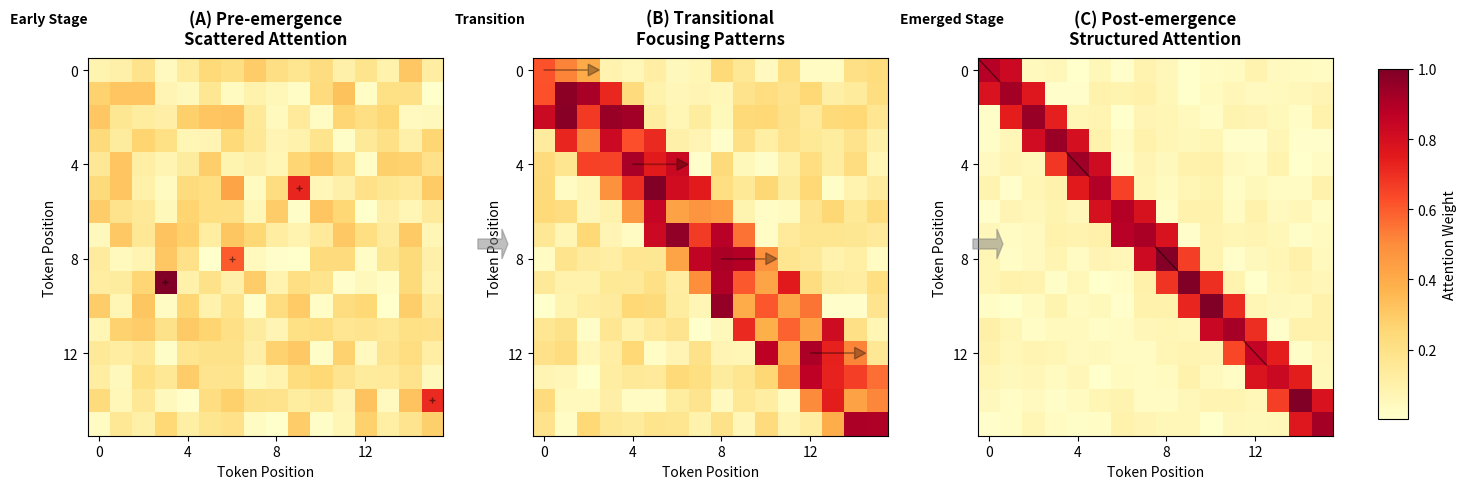
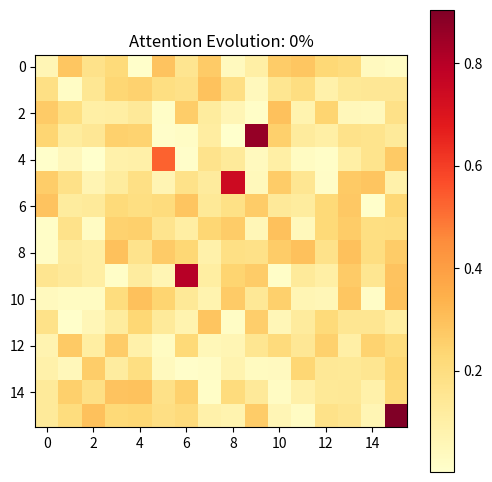
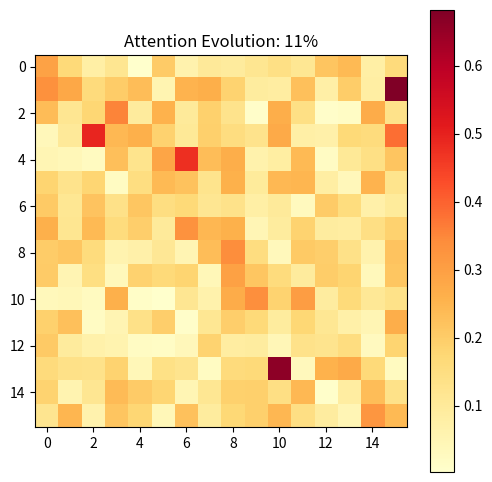
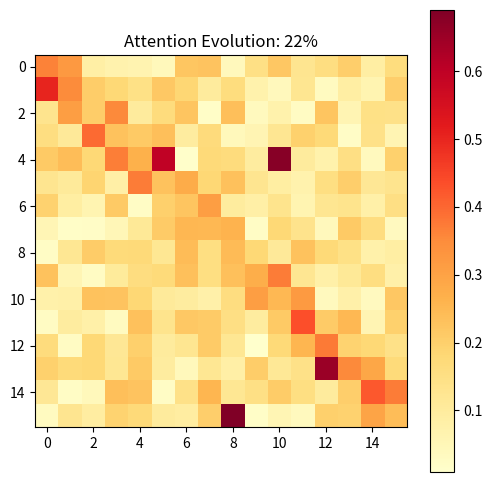
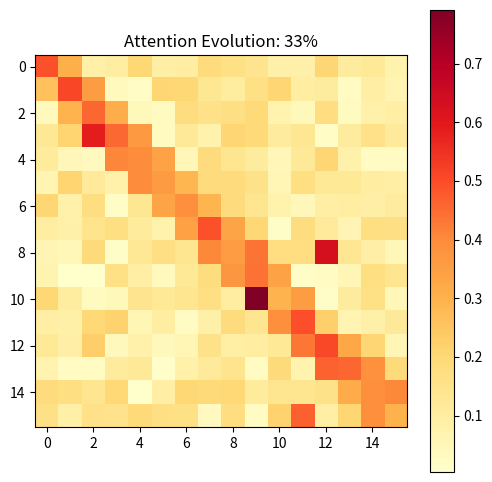
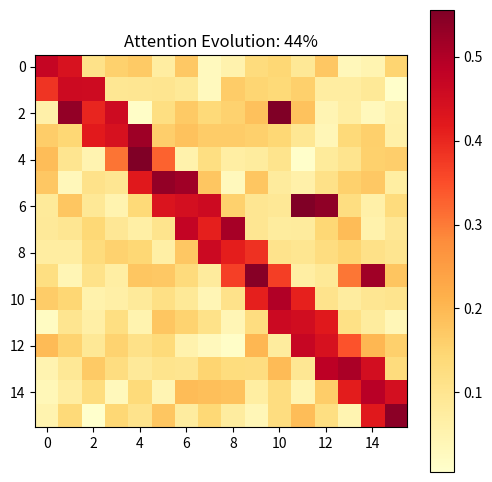
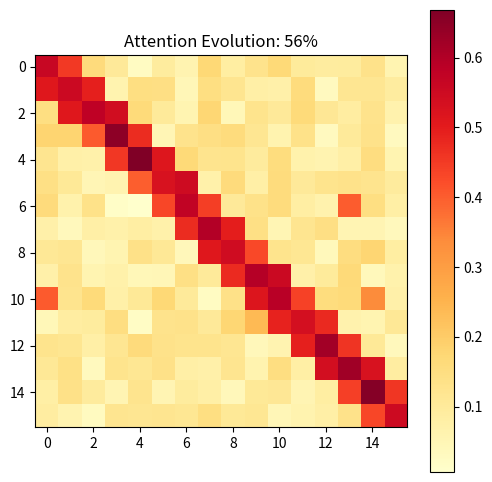
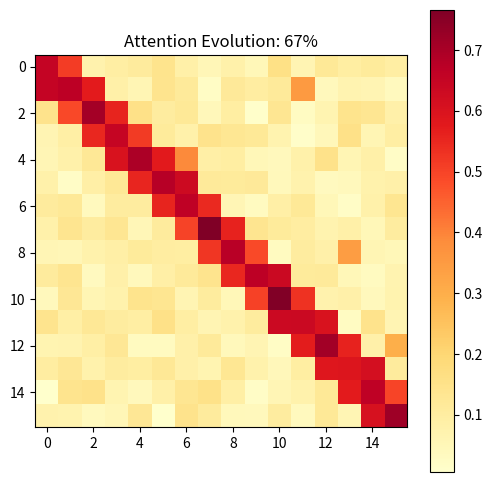
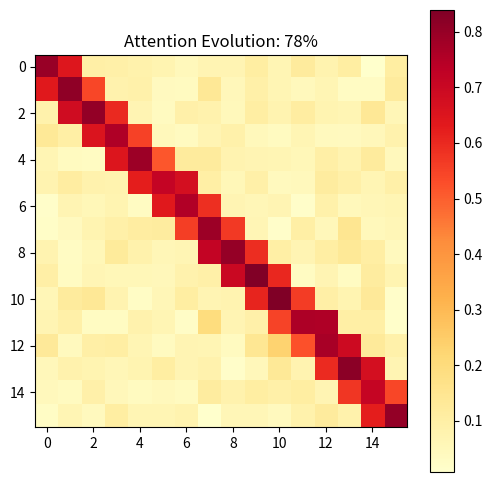
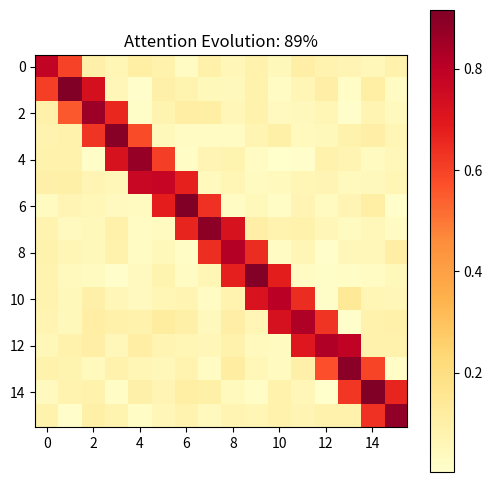
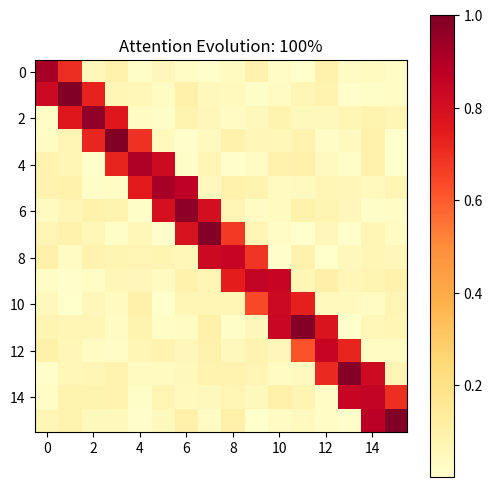

Write Python code to recreate these figures, in order.
import numpy as np
import matplotlib.pyplot as plt
import seaborn as sns

def generate_attention_matrix(pattern_type, size=16):
    """Generate attention patterns based on emergence stage"""
    if pattern_type == 'scattered':
        # Create scattered random attention pattern
        matrix = np.random.rand(size, size) * 0.3
        # Add some random strong attention points
        for _ in range(5):
            i, j = np.random.randint(0, size, 2)
            matrix[i, j] = np.random.rand() * 0.7 + 0.3
            
    elif pattern_type == 'transitional':
        # Create semi-structured attention pattern
        base = np.random.rand(size, size) * 0.2
        # Add diagonal-like structure with noise
        for i in range(size):
            for j in range(max(0, i-2), min(size, i+3)):
                base[i, j] = np.random.rand() * 0.5 + 0.3
        matrix = base
        
    else:  # structured
        # Create strongly structured attention pattern
        matrix = np.zeros((size, size))
        # Add clear diagonal attention
        for i in range(size):
            matrix[i, i] = 0.8 + np.random.rand() * 0.2
            if i < size - 1:
                matrix[i, i+1] = 0.6 + np.random.rand() * 0.2
            if i > 0:
                matrix[i, i-1] = 0.6 + np.random.rand() * 0.2
        # Add light background attention
        matrix += np.random.rand(size, size) * 0.1
        
    return np.clip(matrix, 0, 1)

def create_attention_pattern_analysis():
    # Create figure with 1x3 subplots
    fig, (ax1, ax2, ax3) = plt.subplots(1, 3, figsize=(15, 5))
    
    # Generate attention patterns
    pre_emergence = generate_attention_matrix('scattered')
    transitional = generate_attention_matrix('transitional')
    post_emergence = generate_attention_matrix('structured')
    
    # Color map for attention visualization
    cmap = plt.cm.YlOrRd
    
    # Plot 1: Pre-emergence scattered attention
    im1 = ax1.imshow(pre_emergence, cmap=cmap, aspect='auto')
    ax1.set_title('(A) Pre-emergence\nScattered Attention', 
                 fontsize=12, fontweight='bold', pad=10)
    
    # Add annotations for scattered points
    for i in range(16):
        for j in range(16):
            if pre_emergence[i, j] > 0.5:
                ax1.plot(j, i, 'k+', markersize=5, alpha=0.5)
    
    # Plot 2: Transitional focusing patterns
    im2 = ax2.imshow(transitional, cmap=cmap, aspect='auto')
    ax2.set_title('(B) Transitional\nFocusing Patterns', 
                 fontsize=12, fontweight='bold', pad=10)
    
    # Add arrows showing emerging structure
    for i in range(0, 16, 4):
        ax2.arrow(i, i, 2, 0, head_width=0.5, head_length=0.5, 
                 fc='black', ec='black', alpha=0.3)
    
    # Plot 3: Post-emergence structured attention
    im3 = ax3.imshow(post_emergence, cmap=cmap, aspect='auto')
    ax3.set_title('(C) Post-emergence\nStructured Attention', 
                 fontsize=12, fontweight='bold', pad=10)
    
    # Add annotations for structured patterns
    for i in range(16):
        if i % 4 == 0:
            ax3.plot([i-0.5, i+0.5], [i-0.5, i+0.5], 'k-', 
                    linewidth=1, alpha=0.5)
    
    # Common settings for all subplots
    for ax in [ax1, ax2, ax3]:
        ax.set_xticks(np.arange(0, 16, 4))
        ax.set_yticks(np.arange(0, 16, 4))
        ax.set_xlabel('Token Position', fontsize=10)
        ax.set_ylabel('Token Position', fontsize=10)
    
    # Add colorbar
    cbar_ax = fig.add_axes([0.92, 0.15, 0.02, 0.7])
    cbar = fig.colorbar(im3, cax=cbar_ax)
    cbar.set_label('Attention Weight', fontsize=10)
    
    # Additional annotations for emergence stages
    ax1.text(-4, -2, 'Early Stage', fontsize=10, fontweight='bold')
    ax2.text(-4, -2, 'Transition', fontsize=10, fontweight='bold')
    ax3.text(-4, -2, 'Emerged Stage', fontsize=10, fontweight='bold')
    
    # Add connection arrows between plots
    fig.patches.extend([
        plt.Arrow(0.32, 0.5, 0.02, 0, width=0.1, 
                 transform=fig.transFigure, color='gray', alpha=0.5),
        plt.Arrow(0.65, 0.5, 0.02, 0, width=0.1, 
                 transform=fig.transFigure, color='gray', alpha=0.5)
    ])
    
    # Adjust layout
    plt.tight_layout(rect=[0, 0, 0.9, 1])
    
    return fig

def create_attention_evolution_animation():
    """Creates additional frames showing attention pattern evolution"""
    frames = []
    size = 16
    steps = 10
    
    for i in range(steps):
        # Create interpolated attention pattern
        weight = i / (steps - 1)
        scattered = generate_attention_matrix('scattered', size)
        structured = generate_attention_matrix('structured', size)
        interpolated = scattered * (1 - weight) + structured * weight
        
        fig, ax = plt.subplots(figsize=(6, 6))
        im = ax.imshow(interpolated, cmap=plt.cm.YlOrRd)
        ax.set_title(f'Attention Evolution: {weight*100:.0f}%')
        plt.colorbar(im)
        frames.append(fig)
        plt.close()
    
    return frames

if __name__ == "__main__":
    # Generate main attention pattern analysis
    fig_attention = create_attention_pattern_analysis()
    plt.savefig('attention_patterns.png', 
                dpi=300, 
                bbox_inches='tight',
                facecolor='white',
                edgecolor='none')
    plt.close()
    
    # Generate evolution frames
    frames = create_attention_evolution_animation()
    for i, frame in enumerate(frames):
        frame.savefig(f'attention_evolution_{i:02d}.png',
                     dpi=300,
                     bbox_inches='tight',
                     facecolor='white',
                     edgecolor='none')
        plt.close(frame)
